Run: headless pygame with SDL's dummy video driver; simulated clock (each Clock.tick advances the game by its frame time, no real sleeping); random seed 0; keys injected as events and as key.get_pressed() state; no mouse input.
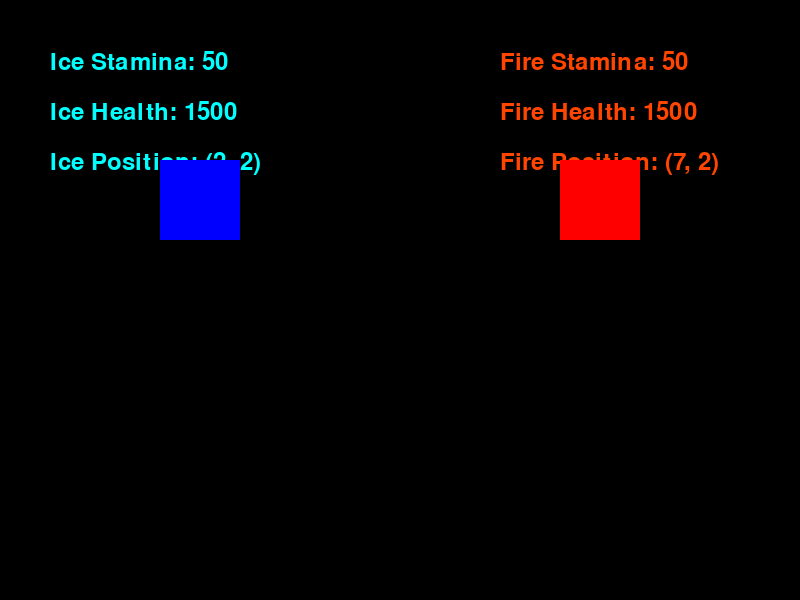
Frame 1 of 4 · flips 1–60 · no input
Frame 2 of 4 · flips 61–180 · tapped SPACE, RETURN · held RIGHT (→), D · screen unchanged from frame 1, image omitted
Frame 3 of 4 · flips 181–300 · held DOWN (↓), S · screen unchanged from frame 2, image omitted
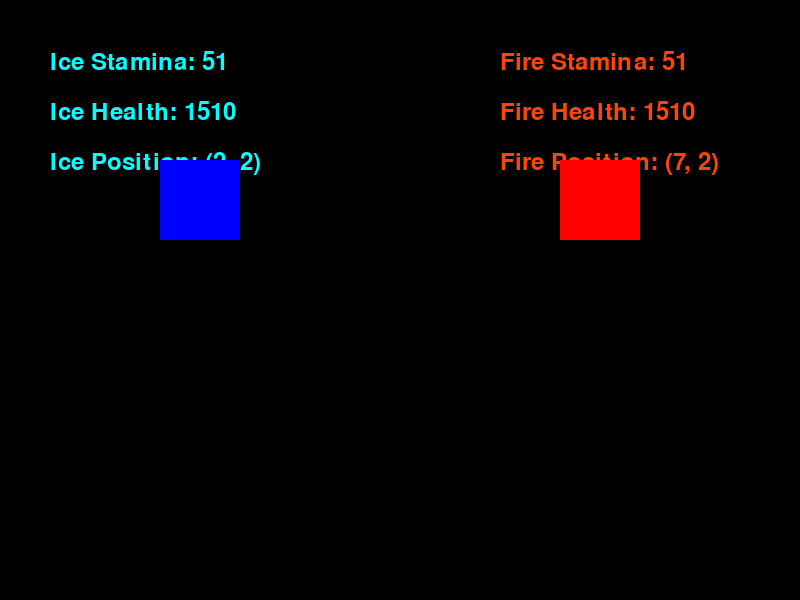
Frame 4 of 4 · flips 301–420 · held LEFT (←), A, UP (↑), W

The pygame program that drew these frames:

# project GIT GAME


import pygame
import time

# Initialiser Pygame
pygame.init()

# Définir la taille de l'écran
screen = pygame.display.set_mode((800, 600))

# Définir la taille de la carte
MAP_WIDTH = 10
MAP_HEIGHT = 5
TILE_SIZE = 80  # Supposons que chaque case mesure 80 pixels

# Définir la classe Joueur
class Player:
    def __init__(self, x, y, color):
        self.stamina = 50  # Endurance initiale
        self.base_health = 1000  # Points de vie de base
        self.health = self.calculate_health()  # Calculer les points de vie initiaux
        self.stamina_recovery_rate = 1  # Valeur de récupération d'endurance par seconde
        self.x = x
        self.y = y
        self.color = color  # Couleur du joueur

    def calculate_health(self):
        return self.base_health + (self.stamina * 10)

    def recover_stamina(self):
        if self.stamina < 100:  # Supposons que l'endurance maximale est de 100
            self.stamina += self.stamina_recovery_rate
            if self.stamina > 100:
                self.stamina = 100
            self.health = self.calculate_health()  # Mettre à jour les points de vie

    def move(self, dx, dy):
        new_x = self.x + dx
        new_y = self.y + dy

        # S'assurer que le joueur ne sort pas des limites de la carte
        if 0 <= new_x < MAP_WIDTH and 0 <= new_y < MAP_HEIGHT:
            self.x = new_x
            self.y = new_y

# Définir la sous-classe Ice
class Ice(Player):
    def __init__(self, x, y):
        super().__init__(x, y, (0, 0, 255))  # Bleu

    def move(self, dx, dy):
        new_x = self.x + dx
        new_y = self.y + dy

        # S'assurer que le joueur reste dans la moitié gauche de la carte
        if 0 <= new_x < MAP_WIDTH // 2 and 0 <= new_y < MAP_HEIGHT:
            self.x = new_x
            self.y = new_y

# Définir la sous-classe Fire
class Fire(Player):
    def __init__(self, x, y):
        super().__init__(x, y, (255, 0, 0))  # Rouge

    def move(self, dx, dy):
        new_x = self.x + dx
        new_y = self.y + dy

        # S'assurer que le joueur reste dans la moitié droite de la carte
        if MAP_WIDTH // 2 <= new_x < MAP_WIDTH and 0 <= new_y < MAP_HEIGHT:
            self.x = new_x
            self.y = new_y

# Créer des instances de joueur
ice_player = Ice(2, 2)  # Coordonnées initiales (2, 2)
fire_player = Fire(7, 2)  # Coordonnées initiales (7, 2)

# Créer un objet horloge
clock = pygame.time.Clock()

# Boucle principale du jeu
running = True
last_recovery_time = time.time()  # Enregistrer la dernière fois de récupération d'endurance
while running:
    for event in pygame.event.get():
        if event.type == pygame.QUIT:
            running = False

    # Obtenir le temps actuel
    current_time = time.time()
    # Récupérer l'endurance chaque seconde
    if current_time - last_recovery_time >= 1:
        ice_player.recover_stamina()
        fire_player.recover_stamina()
        last_recovery_time = current_time

    # Effacer l'écran
    screen.fill((0, 0, 0))

    # Afficher l'endurance et les points de vie des joueurs
    font = pygame.font.Font(None, 36)
    ice_stamina_text = font.render(f'Ice Stamina: {ice_player.stamina}', True, (0, 255, 255))
    ice_health_text = font.render(f'Ice Health: {ice_player.health}', True, (0, 255, 255))
    fire_stamina_text = font.render(f'Fire Stamina: {fire_player.stamina}', True, (255, 69, 0))
    fire_health_text = font.render(f'Fire Health: {fire_player.health}', True, (255, 69, 0))
    screen.blit(ice_stamina_text, (50, 50))
    screen.blit(ice_health_text, (50, 100))
    screen.blit(fire_stamina_text, (500, 50))
    screen.blit(fire_health_text, (500, 100))

    # Afficher la position des joueurs
    ice_pos_text = font.render(f'Ice Position: ({ice_player.x}, {ice_player.y})', True, (0, 255, 255))
    fire_pos_text = font.render(f'Fire Position: ({fire_player.x}, {fire_player.y})', True, (255, 69, 0))
    screen.blit(ice_pos_text, (50, 150))
    screen.blit(fire_pos_text, (500, 150))

    # Dessiner les joueurs
    ice_rect = pygame.Rect(ice_player.x * TILE_SIZE, ice_player.y * TILE_SIZE, TILE_SIZE, TILE_SIZE)
    fire_rect = pygame.Rect(fire_player.x * TILE_SIZE, fire_player.y * TILE_SIZE, TILE_SIZE, TILE_SIZE)
    pygame.draw.rect(screen, ice_player.color, ice_rect)
    pygame.draw.rect(screen, fire_player.color, fire_rect)

    # Mettre à jour l'écran
    pygame.display.flip()

    # Contrôler la cadence
    clock.tick(60)  # 60 images par seconde

# Quitter Pygame
pygame.quit()
